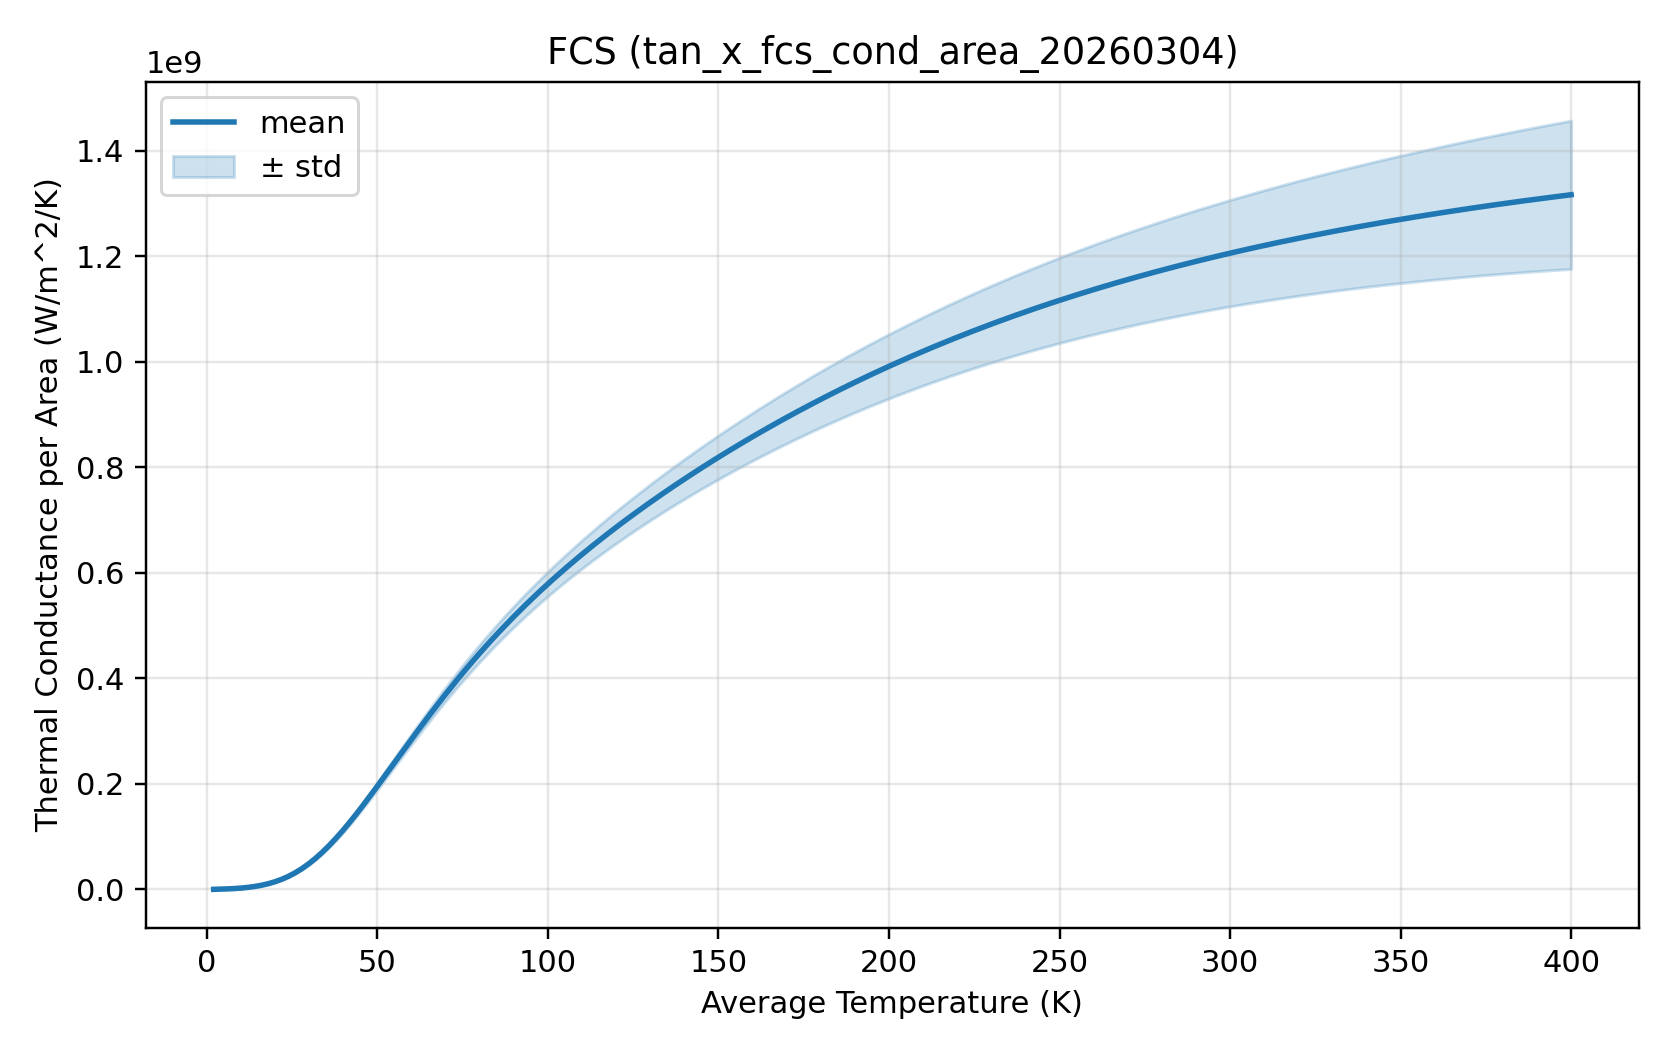

The data file committed next to this chart (first rows):
# x	temp_left_K	temp_right_K	y	y_std	y_minus_std	y_plus_std	c1_J_per_s	c2_J2_per_s
2.0000000000e+00	3.0000000000e+00	1.0000000000e+00	2.1764119070e+05	nan	nan	nan	3.2030569587e-14	nan
3.9900000000e+00	4.9900000000e+00	2.9900000000e+00	6.2156915669e+05	3.5825112124e+04	5.8574404457e+05	6.5739426882e+05	9.1477233986e-14	2.7798557048e-35
5.9800000000e+00	6.9800000000e+00	4.9800000000e+00	1.0817042252e+06	6.5657318563e+04	1.0160469066e+06	1.1473615438e+06	1.5919597916e-13	9.3371303381e-35
7.9700000000e+00	8.9700000000e+00	6.9700000000e+00	1.7043795375e+06	1.0664405280e+05	1.5977354847e+06	1.8110235903e+06	2.5083600767e-13	2.4633176534e-34
9.9600000000e+00	1.0960000000e+01	8.9600000000e+00	2.5997567392e+06	1.6200689486e+05	2.4377498444e+06	2.7617636341e+06	3.8260996862e-13	5.6847861620e-34
1.1950000000e+01	1.2950000000e+01	1.0950000000e+01	3.8612241281e+06	2.3455510742e+05	3.6266690207e+06	4.0957792355e+06	5.6826195321e-13	1.1916176437e-33
1.3940000000e+01	1.4940000000e+01	1.2940000000e+01	5.5788014369e+06	3.2671807777e+05	5.2520833592e+06	5.9055195147e+06	8.2104029601e-13	2.3120300121e-33
1.5930000000e+01	1.6930000000e+01	1.4930000000e+01	7.8508009072e+06	4.4084582632e+05	7.4099550809e+06	8.2916467335e+06	1.1554137522e-12	4.2094039451e-33
1.7920000000e+01	1.8920000000e+01	1.6920000000e+01	1.0787472902e+07	5.7931946165e+05	1.0208153441e+07	1.1366792364e+07	1.5876080275e-12	7.2691456973e-33
1.9910000000e+01	2.0910000000e+01	1.8910000000e+01	1.4508360890e+07	7.4448060405e+05	1.3763880286e+07	1.5252841494e+07	2.1352165074e-12	1.2004771882e-32
2.1900000000e+01	2.2900000000e+01	2.0900000000e+01	1.9134838051e+07	9.3846253967e+05	1.8196375511e+07	2.0073300590e+07	2.8161018590e-12	1.9075723561e-32
2.3890000000e+01	2.4890000000e+01	2.2890000000e+01	2.4779677222e+07	1.1629991312e+06	2.3616678090e+07	2.5942676353e+07	3.6468610240e-12	2.9295837457e-32
2.5880000000e+01	2.6880000000e+01	2.4880000000e+01	3.1536251898e+07	1.4192740745e+06	3.0116977823e+07	3.2955525972e+07	4.6412359153e-12	4.3629443763e-32
2.7870000000e+01	2.8870000000e+01	2.6870000000e+01	3.9469802208e+07	1.7078451086e+06	3.7761957100e+07	4.1177647317e+07	5.8088280171e-12	6.3174832218e-32
2.9860000000e+01	3.0860000000e+01	2.8860000000e+01	4.8612219763e+07	2.0286460097e+06	4.6583573754e+07	5.0640865773e+07	7.1543308640e-12	8.9137341845e-32
3.1850000000e+01	3.2850000000e+01	3.0850000000e+01	5.8960664992e+07	2.3810481890e+06	5.6579616803e+07	6.1341713181e+07	8.6773265523e-12	1.2279579828e-31
3.3840000000e+01	3.4840000000e+01	3.2840000000e+01	7.0479491110e+07	2.7639569676e+06	6.7715534142e+07	7.3243448078e+07	1.0372568893e-11	1.6546635158e-31
3.5830000000e+01	3.6830000000e+01	3.4830000000e+01	8.3104534363e+07	3.1759204935e+06	7.9928613870e+07	8.6280454857e+07	1.2230614813e-11	2.1846726922e-31
3.7820000000e+01	3.8820000000e+01	3.6820000000e+01	9.6748761302e+07	3.6152359105e+06	9.3133525392e+07	1.0036399721e+08	1.4238655474e-11	2.8308732279e-31
3.9810000000e+01	4.0810000000e+01	3.8810000000e+01	1.1130840128e+08	4.0800439775e+06	1.0722835731e+08	1.1538844526e+08	1.6381418800e-11	3.6055940240e-31
4.1800000000e+01	4.2800000000e+01	4.0800000000e+01	1.2666891502e+08	4.5684083246e+06	1.2210050670e+08	1.3123732335e+08	1.8642047878e-11	4.5204010304e-31
4.3790000000e+01	4.4790000000e+01	4.2790000000e+01	1.4271037863e+08	5.0783787307e+06	1.3763199990e+08	1.4778875737e+08	2.1002893335e-11	5.5859534096e-31
4.5780000000e+01	4.6780000000e+01	4.4780000000e+01	1.5931205663e+08	5.6080395809e+06	1.5370401704e+08	1.6492009621e+08	2.3446186356e-11	6.8119158936e-31
4.7770000000e+01	4.8770000000e+01	4.6770000000e+01	1.7635608284e+08	6.1555454641e+06	1.7020053737e+08	1.8251162830e+08	2.5954580405e-11	8.2069204419e-31
4.9760000000e+01	5.0760000000e+01	4.8760000000e+01	1.9373026668e+08	6.7191460938e+06	1.8701112059e+08	2.0044941278e+08	2.8511564232e-11	9.7785690046e-31
5.1750000000e+01	5.2750000000e+01	5.0750000000e+01	2.1133010128e+08	7.2972026405e+06	2.0403289864e+08	2.1862730393e+08	3.1101757408e-11	1.1533468929e-30
5.3740000000e+01	5.4740000000e+01	5.2740000000e+01	2.2906008014e+08	7.8881973247e+06	2.2117188281e+08	2.3694827746e+08	3.3711104101e-11	1.3477292959e-30
5.5730000000e+01	5.6730000000e+01	5.4730000000e+01	2.4683443905e+08	8.4907378276e+06	2.3834370122e+08	2.5532517687e+08	3.6326982273e-11	1.5614856561e-30
5.7720000000e+01	5.8720000000e+01	5.6720000000e+01	2.6457743746e+08	9.1035577996e+06	2.5547387966e+08	2.7368099526e+08	3.8938245074e-11	1.7950206317e-30
5.9710000000e+01	6.0710000000e+01	5.8710000000e+01	2.8222328345e+08	9.7255144867e+06	2.7249776896e+08	2.9194879794e+08	4.1535209813e-11	2.0486714111e-30
6.1700000000e+01	6.2700000000e+01	6.0700000000e+01	2.9971579366e+08	1.0355584285e+07	2.8936020937e+08	3.1007137794e+08	4.4109607902e-11	2.3227172877e-30
6.3690000000e+01	6.4690000000e+01	6.2690000000e+01	3.1700786489e+08	1.0992856854e+07	3.0601500803e+08	3.2800072174e+08	4.6654507096e-11	2.6173890565e-30
6.5680000000e+01	6.6680000000e+01	6.4680000000e+01	3.3406082063e+08	1.1636528274e+07	3.2242429235e+08	3.4569734890e+08	4.9164215317e-11	2.9328779805e-30
6.7670000000e+01	6.8670000000e+01	6.6670000000e+01	3.5084368298e+08	1.2285893631e+07	3.3855778935e+08	3.6312957661e+08	5.1634173503e-11	3.2693441450e-30
6.9660000000e+01	7.0660000000e+01	6.8660000000e+01	3.6733240943e+08	1.2940339304e+07	3.5439207013e+08	3.8027274873e+08	5.4060843280e-11	3.6269240782e-30
7.1650000000e+01	7.2650000000e+01	7.0650000000e+01	3.8350912462e+08	1.3599335188e+07	3.6990978943e+08	3.9710845981e+08	5.6441593909e-11	4.0057375637e-30
7.3640000000e+01	7.4640000000e+01	7.2640000000e+01	3.9936136948e+08	1.4262427006e+07	3.8509894247e+08	4.1362379648e+08	5.8774591768e-11	4.4058936131e-30
7.5630000000e+01	7.6630000000e+01	7.4630000000e+01	4.1488138351e+08	1.4929228827e+07	3.9995215469e+08	4.2981061234e+08	6.1058694736e-11	4.8274955952e-30
7.7620000000e+01	7.8620000000e+01	7.6620000000e+01	4.3006543125e+08	1.5599415895e+07	4.1446601535e+08	4.4566484714e+08	6.3293353056e-11	5.2706455455e-30
7.9610000000e+01	8.0610000000e+01	7.8610000000e+01	4.4491317943e+08	1.6272717816e+07	4.2864046161e+08	4.6118589724e+08	6.5478517683e-11	5.7354476963e-30
8.1600000000e+01	8.2600000000e+01	8.0600000000e+01	4.5942712876e+08	1.6948912150e+07	4.4247821661e+08	4.7637604092e+08	6.7614556650e-11	6.2220112795e-30
8.3590000000e+01	8.4590000000e+01	8.2590000000e+01	4.7361210137e+08	1.7627818439e+07	4.5598428294e+08	4.9123991981e+08	6.9702179636e-11	6.7304526658e-30
8.5580000000e+01	8.6580000000e+01	8.4580000000e+01	4.8747478341e+08	1.8309292669e+07	4.6916549075e+08	5.0578407608e+08	7.1742370651e-11	7.2608969049e-30
8.7570000000e+01	8.8570000000e+01	8.6570000000e+01	5.0102332108e+08	1.8993222194e+07	4.8203009889e+08	5.2001654327e+08	7.3736328583e-11	7.8134787361e-30
8.9560000000e+01	9.0560000000e+01	8.8560000000e+01	5.1426696720e+08	1.9679521089e+07	4.9458744611e+08	5.3394648829e+08	7.5685415184e-11	8.3883431384e-30
9.1550000000e+01	9.2550000000e+01	9.0550000000e+01	5.2721577515e+08	2.0368125941e+07	5.0684764921e+08	5.4758390109e+08	7.7591110024e-11	8.9856454840e-30
9.3540000000e+01	9.4540000000e+01	9.2540000000e+01	5.3988033635e+08	2.1058992061e+07	5.1882134429e+08	5.6093932841e+08	7.9454971858e-11	9.6055513606e-30
9.5530000000e+01	9.6530000000e+01	9.4530000000e+01	5.5227155756e+08	2.1752090081e+07	5.3051946748e+08	5.7402364765e+08	8.1278605849e-11	1.0248236120e-29
9.7520000000e+01	9.8520000000e+01	9.6520000000e+01	5.6440047410e+08	2.2447402942e+07	5.4195307116e+08	5.8684787704e+08	8.3063636081e-11	1.0913884204e-29
9.9510000000e+01	1.0051000000e+02	9.8510000000e+01	5.7627809514e+08	2.3144923222e+07	5.5313317192e+08	5.9942301837e+08	8.4811682791e-11	1.1602688309e-29
1.0150000000e+02	1.0250000000e+02	1.0050000000e+02	5.8791527759e+08	2.3844650803e+07	5.6407062679e+08	6.1175992839e+08	8.6524343805e-11	1.2314848408e-29
1.0349000000e+02	1.0449000000e+02	1.0249000000e+02	5.9932262495e+08	2.4546590838e+07	5.7477603411e+08	6.2386921578e+08	8.8203179654e-11	1.3050570701e-29
1.0548000000e+02	1.0648000000e+02	1.0448000000e+02	6.1051040810e+08	2.5250751999e+07	5.8525965610e+08	6.3576116010e+08	8.9849701922e-11	1.3810066496e-29
1.0747000000e+02	1.0847000000e+02	1.0647000000e+02	6.2148850506e+08	2.5957144979e+07	5.9553136008e+08	6.4744565004e+08	9.1465364368e-11	1.4593551073e-29
1.0946000000e+02	1.1046000000e+02	1.0846000000e+02	6.3226635691e+08	2.6665781231e+07	6.0560057568e+08	6.5893213814e+08	9.3051556452e-11	1.5401242544e-29
1.1145000000e+02	1.1245000000e+02	1.1045000000e+02	6.4285293765e+08	2.7376671911e+07	6.1547626574e+08	6.7022960956e+08	9.4609598887e-11	1.6233360727e-29
1.1344000000e+02	1.1444000000e+02	1.1244000000e+02	6.5325673563e+08	2.8089827015e+07	6.2516690862e+08	6.8134656265e+08	9.6140740921e-11	1.7090126060e-29
1.1543000000e+02	1.1643000000e+02	1.1443000000e+02	6.6348574484e+08	2.8805254678e+07	6.3468049016e+08	6.9229099952e+08	9.7646159037e-11	1.7971758559e-29
1.1742000000e+02	1.1842000000e+02	1.1642000000e+02	6.7354746407e+08	2.9522960625e+07	6.4402450344e+08	7.0307042469e+08	9.9126956844e-11	1.8878476836e-29
1.1941000000e+02	1.2041000000e+02	1.1841000000e+02	6.8344890273e+08	3.0242947752e+07	6.5320595498e+08	7.1369185048e+08	1.0058416593e-10	1.9810497181e-29
... 141 more rows
